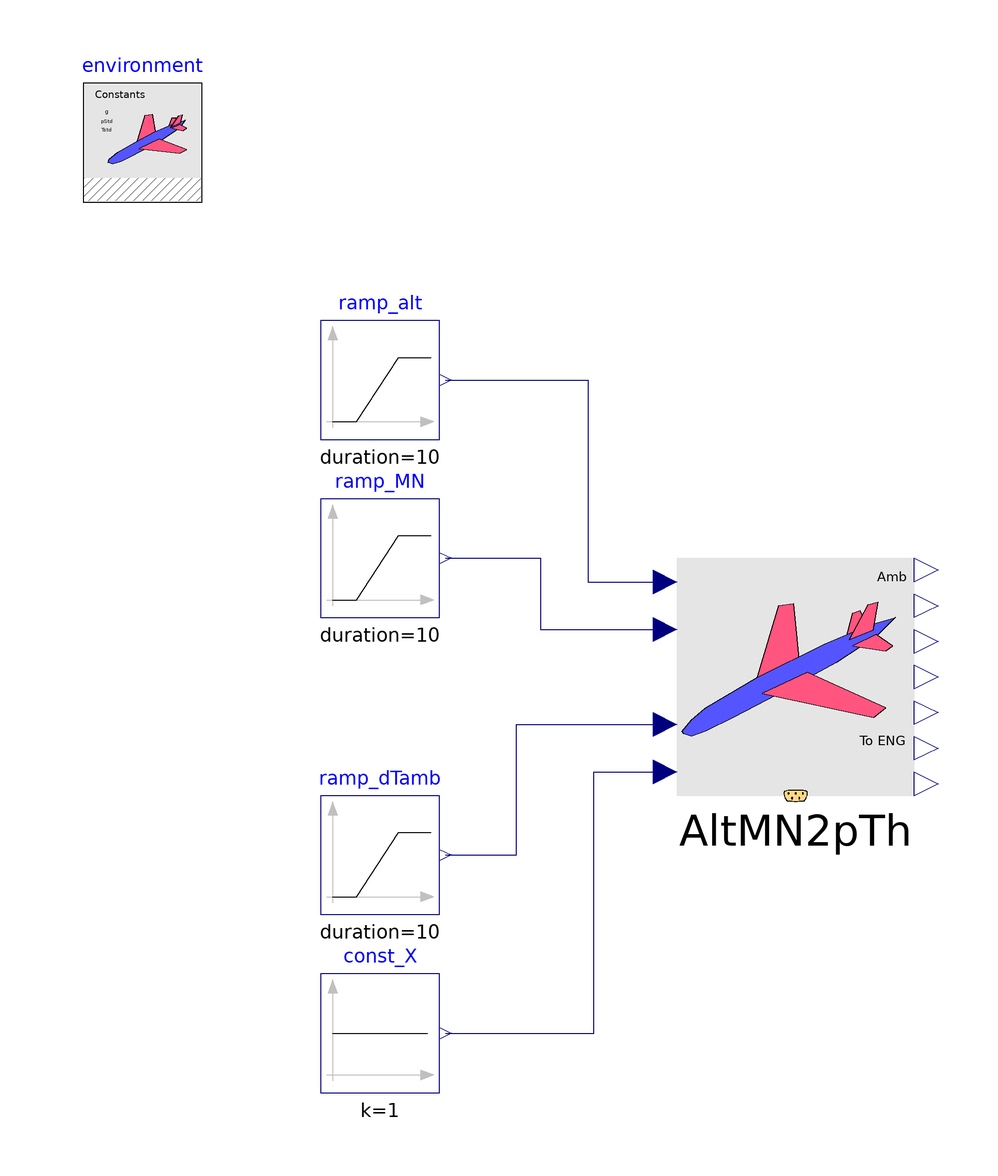

The component connection diagram of the Modelica model below, drawn from its own Placement and Line annotations.

model AltMN2pTh00_ex01
  extends Modelica.Icons.Example;
  //-----
  package engineAir = Modelica.Media.Air.DryAirNasa;
  //redeclare package Medium = engineAir
  //-----
  PropulsionSystem.Subelements.AltMN2pTh00 AltMN2pTh(redeclare package Medium = engineAir) annotation(
    Placement(visible = true, transformation(origin = {20, 0}, extent = {{-20, -20}, {20, 20}}, rotation = 0)));
  Modelica.Blocks.Sources.Constant const_X(k = 1) annotation(
    Placement(visible = true, transformation(origin = {-50, -60}, extent = {{-10, -10}, {10, 10}}, rotation = 0)));
  Modelica.Blocks.Sources.Ramp ramp_alt(duration = 10, height = -1000, offset = 10000, startTime = 10) annotation(
    Placement(visible = true, transformation(origin = {-50, 50}, extent = {{-10, -10}, {10, 10}}, rotation = 0)));
  Modelica.Blocks.Sources.Ramp ramp_MN(duration = 10, height = -0.1, offset = 0.8, startTime = 30) annotation(
    Placement(visible = true, transformation(origin = {-50, 20}, extent = {{-10, -10}, {10, 10}}, rotation = 0)));
  Modelica.Blocks.Sources.Ramp ramp_dTamb(duration = 10, height = -5, offset = 0, startTime = 50) annotation(
    Placement(visible = true, transformation(origin = {-50, -30}, extent = {{-10, -10}, {10, 10}}, rotation = 0)));
  inner PropulsionSystem.EngineSimEnvironment environment annotation(
    Placement(visible = true, transformation(origin = {-90, 90}, extent = {{-10, -10}, {10, 10}}, rotation = 0)));
equation
  connect(ramp_dTamb.y, AltMN2pTh.u_dTamb) annotation(
    Line(points = {{-39, -30}, {-27, -30}, {-27, -8}, {-3, -8}}, color = {0, 0, 127}));
  connect(const_X.y, AltMN2pTh.u_X[1]) annotation(
    Line(points = {{-39, -60}, {-14, -60}, {-14, -16}, {-2, -16}}, color = {0, 0, 127}));
  connect(ramp_alt.y, AltMN2pTh.u_alt) annotation(
    Line(points = {{-39, 50}, {-15, 50}, {-15, 16}, {-3, 16}, {-3, 16}}, color = {0, 0, 127}));
  connect(ramp_MN.y, AltMN2pTh.u_MN) annotation(
    Line(points = {{-39, 20}, {-23, 20}, {-23, 8}, {-3, 8}, {-3, 8}}, color = {0, 0, 127}));
  annotation(
    experiment(StartTime = 0, StopTime = 80, Tolerance = 1e-6, Interval = 0.16),
    __OpenModelica_simulationFlags(lv = "LOG_STATS", outputFormat = "mat", s = "dassl"));
end AltMN2pTh00_ex01;